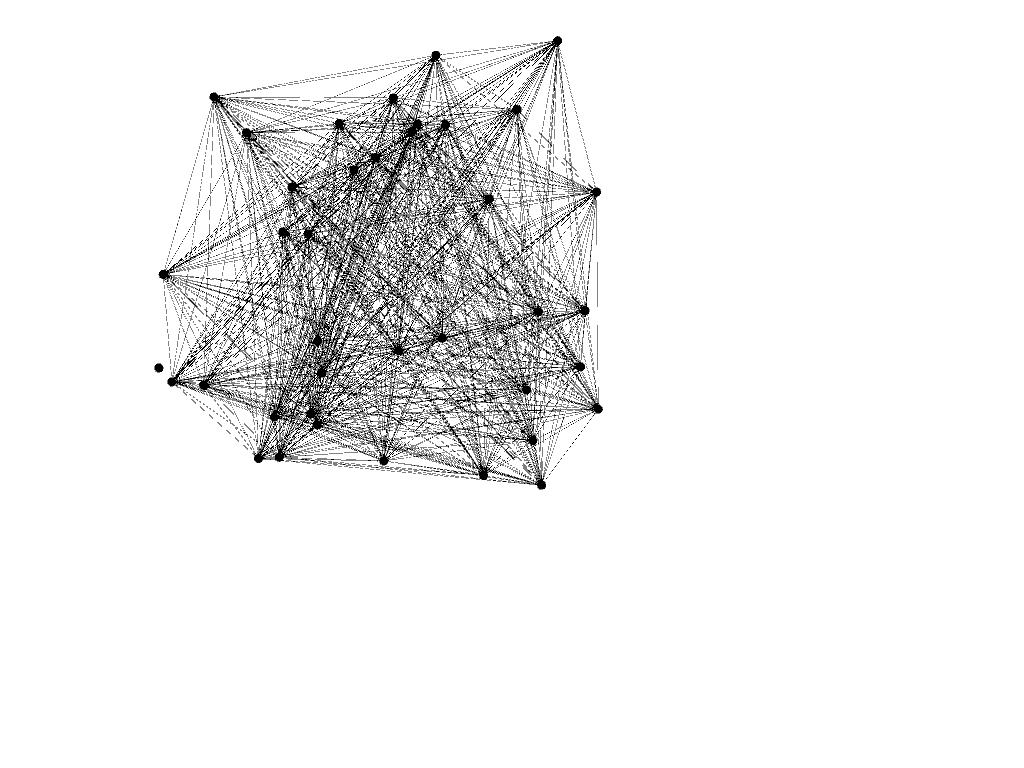

Source data for this figure (header and first rows):
0, 1
71, 54
71, 40
71, 92
71, 18
71, 91
71, 63
71, 66
71, 17
71, 0
71, 29
71, 31
71, 22
71, 36
71, 5
71, 3
71, 44
71, 13
71, 33
71, 77
71, 83
71, 42
71, 64
71, 24
71, 15
71, 59
71, 93
71, 38
71, 84
71, 75
71, 85
71, 37
71, 90
71, 28
71, 23
71, 57
71, 89
71, 6
54, 40
54, 92
54, 18
54, 91
54, 63
54, 66
54, 17
54, 0
54, 29
54, 31
54, 22
54, 36
54, 5
54, 3
54, 44
54, 13
54, 33
54, 77
54, 83
54, 42
54, 64
54, 24
54, 15
... 632 more rows
